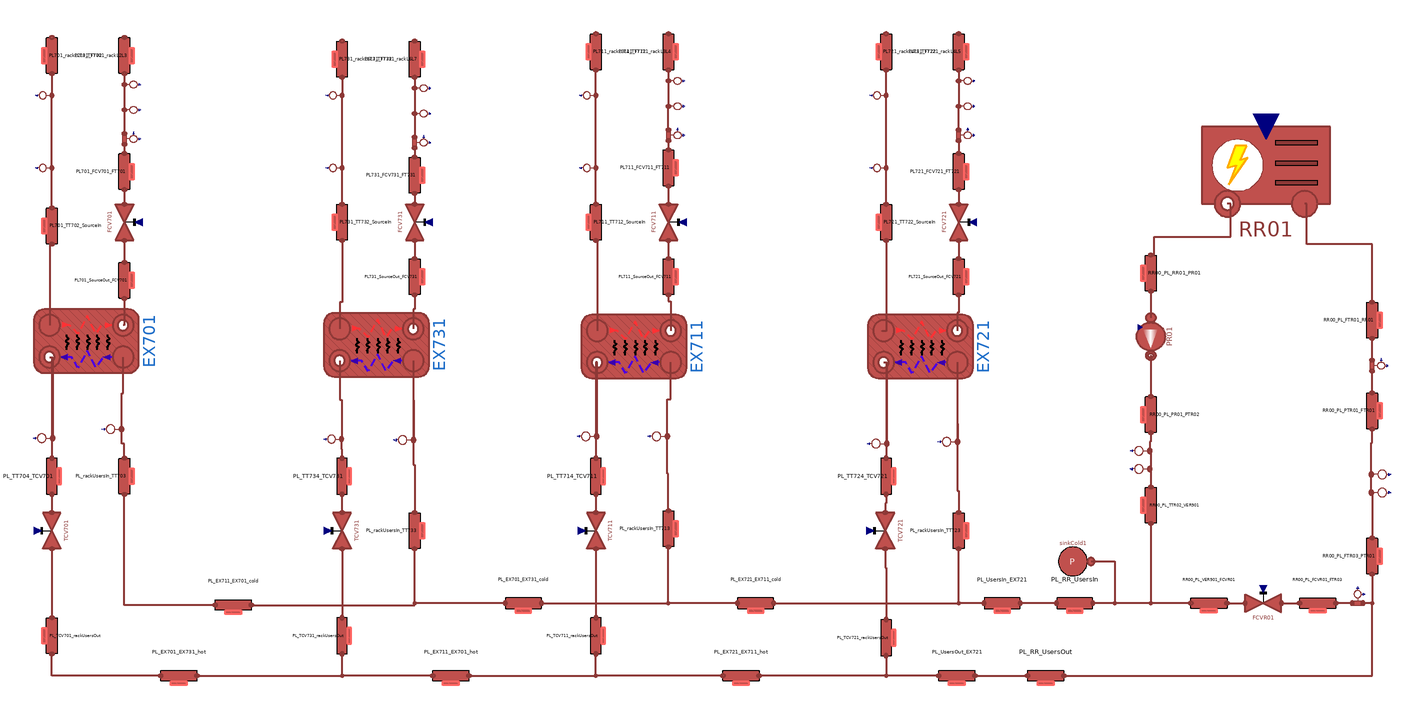

Above is the diagram view of the following Modelica model: its components placed by their Placement annotations and its connect equations drawn as lines.

partial model LoadPlantBase
  Components.Valves.FlowCoefficientValve
    FCV701(
    Kv=Valve.FCV701.Kv,
    dp_nom(displayUnit="Pa") = Valve.FCV701.dp_nom,
    Tin_start(displayUnit="K") = EX701_Tout_hot,
    pin_start=EX701_pout_hot,
    q_m3h_start=EX701_q_m3h_cold)
           annotation (Placement(transformation(
        extent={{10,-10},{-10,10}},
        rotation=-90,
        origin={138,-150})));
  Components.Pipes.BrazedPlateHeatExchanger
    EX701(
    hctype_hot=hctype,
    Di_cold=BPHE.E701.Di_cold,
    Di_hot=BPHE.E701.Di_hot,
    L_cold=BPHE.E701.L_cold,
    L_hot=BPHE.E701.L_hot,
    hctype_cold=hctype,
    MWall=BPHE.E701.MWall,
    Stot_cold=BPHE.E701.Stot_cold,
    Stot_hot=BPHE.E701.Stot_hot,
    Tin_start_cold=EX701_Tin_cold,
    Tin_start_hot=EX701_Tin_hot,
    Tout_start_cold=EX701_Tout_cold,
    Tout_start_hot=EX701_Tout_hot,
    cpm_cold=BPHE.E701.cpm_cold,
    cpm_hot=BPHE.E701.cpm_hot,
    t_cold=BPHE.E701.t_cold,
    t_hot=BPHE.E701.t_hot,
    gamma_nom_cold=BPHE.E701.gamma_nom_cold,
    gamma_nom_hot=BPHE.E701.gamma_nom_hot,
    h_cold=BPHE.E701.h_cold,
    h_hot=BPHE.E701.h_hot,
    hin_start_cold=BPHE.E701.hin_start_cold,
    hin_start_hot=BPHE.E701.hin_start_hot,
    k_cold=BPHE.E701.k_cold,
    k_hot=BPHE.E701.k_hot,
    kc_cold=1,
    kc_hot=1,
    lambdam_cold=BPHE.E701.lambdam_cold,
    lambdam_hot=BPHE.E701.lambdam_hot,
    m_flow_start_cold=BPHE.E701.m_flow_start_cold,
    m_flow_start_hot=BPHE.E701.m_flow_start_hot,
    n=5,
    nPipes_cold=BPHE.E701.nPipes_cold,
    nPipes_hot=BPHE.E701.nPipes_hot,
    nPlates=BPHE.E701.nPlates,
    pin_start_cold=BPHE.E701.pin_start_cold,
    pin_start_hot=BPHE.E701.pin_start_hot,
    pout_start_cold=BPHE.E701.pout_start_cold,
    pout_start_hot=BPHE.E701.pout_start_hot,
    rho_nom_cold=(BPHE.E701.rhoin_nom_cold + BPHE.E701.rhoout_nom_cold)/2,
    rho_nom_hot=(BPHE.E701.rhoin_nom_hot + BPHE.E701.rhoout_nom_hot)/2,
    rhom_cold(displayUnit="kg/m3") = BPHE.E701.rhom_cold,
    rhom_hot(displayUnit="g/cm3") = BPHE.E701.rhom_hot,
    thermalInertia=false,
    u_nom_cold=BPHE.E701.u_nom_cold,
    u_nom_hot=BPHE.E701.u_nom_hot)                                                                                                                                                                                                         annotation (Placement(transformation(
        extent={{17.5,29},{-17.5,-29}},
        rotation=-90,
        origin={117,-215.5})));
  Components.Pipes.RoundPipe1DFV                                          PL701_FCV701_FT701(
    L=L_FCV701_FT701,
    h=h_FCV701_FT701,
    t=t_S700,
    pin_start=FCV701_pout,
    Tin_start=EX701_Tout_hot,
    Tout_start=EX701_Tout_hot,
    Di=Di_S700,
    q_m3h_start=EX701_q_m3h_hot,
    n=n,
    hctype=hctype)
                 annotation (Placement(transformation(
        extent={{-10,10},{10,-10}},
        rotation=90,
        origin={138,-122})));
  Components.Pipes.RoundPipe1DFV                                          PL701_SourceOut_FCV701(
    L=L_HX701_SourceOut_FCV701,
    h=h_HX701_SourceOut_FCV701,
    t=t_S700,
    pin_start=EX701_pout_hot,
    Tin_start=EX701_Tout_hot,
    Tout_start=EX701_Tout_hot,
    Di=Di_S700,
    q_m3h_start=EX701_q_m3h_hot,
    n=n,
    hctype=hctype)
                 annotation (Placement(transformation(
        extent={{-10,10},{10,-10}},
        rotation=90,
        origin={138,-182})));
  Sensors.IdealMassFlowSensor                                          FT701(T_start=
        EX701_Tout_hot, p_start=FCV701_pout)
    "Flow sensor at the outlet outlet of EX701 - hot side"   annotation (
      Placement(transformation(
        extent={{-5,5},{5,-5}},
        rotation=90,
        origin={140,-104})));
  Sensors.IdealAbsoluteTemperatureSensor
    TT701(T_start=EX701_Tout_hot, p_start=FCV701_pout)
    "Temperature sensor at the outlet of EX701 - hot side" annotation (
      Placement(transformation(
        extent={{-5,5},{5,-5}},
        rotation=90,
        origin={140,-88})));
  Sensors.IdealAbsolutePressureSensor
    PT701 "Pressure sensor at the outlet of EX701 - hot side" annotation (
      Placement(transformation(
        extent={{-5,5},{5,-5}},
        rotation=90,
        origin={140,-74})));
  Components.Pipes.RoundPipe1DFV                                          PL701_FT701_rackL2L3(
    L=L_FT701_rackL2L3,
    h=h_FT701_rackL2L3,
    t=t_S700,
    pin_start=FCV701_pout,
    Tin_start=EX701_Tout_hot,
    Tout_start=EX701_Tout_hot,
    Di=Di_S700,
    q_m3h_start=EX701_q_m3h_hot,
    n=n,
    hctype=hctype)
         annotation (Placement(transformation(
        extent={{-10,10},{10,-10}},
        rotation=90,
        origin={138,-58})));
  Components.Pipes.RoundPipe1DFV                                          PL701_TT702_SourceIn(
    L=L_HX701_TT702_SourceIn,
    h=h_HX701_TT702_SourceIn,
    t=t_S700,
    pin_start=EX701_pin_hot,
    Tin_start=EX701_Tin_hot,
    Tout_start=EX701_Tin_hot,
    Di=Di_S700,
    q_m3h_start=EX701_q_m3h_hot,
    n=n,
    hctype=hctype)
                 annotation (Placement(transformation(
        extent={{-10,10},{10,-10}},
        rotation=-90,
        origin={98,-152})));
  Sensors.IdealAbsoluteTemperatureSensor
    TT702(T_start=EX701_Tin_hot, p_start=EX701_pin_hot)
    "Temperature sensor at the inlet of EX701 - hot side" annotation (Placement(
        transformation(
        extent={{-5,-5},{5,5}},
        rotation=90,
        origin={96,-120})));
  Sensors.IdealAbsolutePressureSensor                                          PT702
    "Pressure sensor at the inlet of EX701 - hot side" annotation (Placement(
        transformation(
        extent={{-5,-5},{5,5}},
        rotation=90,
        origin={96,-80})));
  Components.Pipes.RoundPipe1DFV                                          PL701_rackL2L3_TT702(
    L=L_rackL2L3_TT702,
    h=h_rackL2L3_TT702,
    t=t_S700,
    pin_start=EX701_pin_hot,
    Tin_start=EX701_Tin_hot,
    Tout_start=EX701_Tin_hot,
    Di=Di_S700,
    q_m3h_start=EX701_q_m3h_hot,
    n=n,
    hctype=hctype)
                annotation (Placement(transformation(
        extent={{-10,10},{10,-10}},
        rotation=-90,
        origin={98,-58})));
  Components.Pipes.BrazedPlateHeatExchanger
    EX711(
    hctype_hot=hctype,
    Di_cold=BPHE.E701.Di_cold,
    Di_hot=BPHE.E701.Di_hot,
    L_cold=BPHE.E701.L_cold,
    L_hot=BPHE.E701.L_hot,
    hctype_cold=hctype,
    MWall=BPHE.E701.MWall,
    Stot_cold=BPHE.E701.Stot_cold,
    Stot_hot=BPHE.E701.Stot_hot,
    Tin_start_cold=BPHE.E701.Tin_start_cold,
    Tin_start_hot=BPHE.E701.Tin_start_hot,
    Tout_start_cold=BPHE.E701.Tout_start_cold,
    Tout_start_hot=BPHE.E701.Tout_start_hot,
    cpm_cold=BPHE.E701.cpm_cold,
    cpm_hot=BPHE.E701.cpm_hot,
    t_cold=BPHE.E701.t_cold,
    t_hot=BPHE.E701.t_hot,
    gamma_nom_cold=BPHE.E701.gamma_nom_cold,
    gamma_nom_hot=BPHE.E701.gamma_nom_hot,
    h_cold=BPHE.E701.h_cold,
    h_hot=BPHE.E701.h_hot,
    hin_start_cold=BPHE.E701.hin_start_cold,
    hin_start_hot=BPHE.E701.hin_start_hot,
    k_cold=BPHE.E701.k_cold,
    k_hot=BPHE.E701.k_hot,
    kc_cold=1,
    kc_hot=1,
    lambdam_cold=BPHE.E701.lambdam_cold,
    lambdam_hot=BPHE.E701.lambdam_hot,
    m_flow_start_cold=BPHE.E701.m_flow_start_cold,
    m_flow_start_hot=BPHE.E701.m_flow_start_hot,
    n=5,
    nPipes_cold=BPHE.E701.nPipes_cold,
    nPipes_hot=BPHE.E701.nPipes_hot,
    nPlates=BPHE.E701.nPlates,
    pin_start_cold=BPHE.E701.pin_start_cold,
    pin_start_hot=BPHE.E701.pin_start_hot,
    pout_start_cold=BPHE.E701.pout_start_cold,
    pout_start_hot=BPHE.E701.pout_start_hot,
    rho_nom_cold=(BPHE.E701.rhoin_nom_cold + BPHE.E701.rhoout_nom_cold)/2,
    rho_nom_hot=(BPHE.E701.rhoin_nom_hot + BPHE.E701.rhoout_nom_hot)/2,
    rhom_cold(displayUnit="kg/m3") = BPHE.E701.rhom_cold,
    rhom_hot(displayUnit="g/cm3") = BPHE.E701.rhom_hot,
    thermalInertia=false,
    u_nom_cold=BPHE.E701.u_nom_cold,
    u_nom_hot=BPHE.E701.u_nom_hot)                                                                                                                                                                                                         annotation (Placement(transformation(
        extent={{17.5,29},{-17.5,-29}},
        rotation=-90,
        origin={419,-218.5})));
  Components.Valves.FlowCoefficientValve
    FCV711(
    Kv=Valve.FCV711.Kv,
    dp_nom(displayUnit="Pa") = Valve.FCV711.dp_nom,
    Tin_start(displayUnit="K") = EX711_Tout_hot,
    pin_start=EX711_pout_hot,
    q_m3h_start=EX711_q_m3h_hot)
           annotation (Placement(transformation(
        extent={{10,-10},{-10,10}},
        rotation=-90,
        origin={438,-150})));
  Components.Pipes.RoundPipe1DFV                                          PL711_FCV711_FT711(
    L=L_FCV711_FT711,
    h=h_FCV711_FT711,
    t=t_S700,
    pin_start=FCV711_pout,
    Tin_start=EX711_Tout_hot,
    Tout_start=EX711_Tout_hot,
    Di=Di_S700,
    q_m3h_start=EX711_q_m3h_hot,
    n=n,
    hctype=hctype)
                  annotation (Placement(transformation(
        extent={{-10,10},{10,-10}},
        rotation=90,
        origin={438,-120})));
  Components.Pipes.RoundPipe1DFV                                          PL711_SourceOut_FCV711(
    L=L_HX711_SourceOut_FCV711,
    h=h_HX711_SourceOut_FCV711,
    t=t_S700,
    pin_start=EX711_pout_hot,
    Tin_start=EX711_Tout_hot,
    Tout_start=EX711_Tout_hot,
    Di=Di_S700,
    q_m3h_start=EX711_q_m3h_hot,
    n=n,
    hctype=hctype)
                 annotation (Placement(transformation(
        extent={{-10,10},{10,-10}},
        rotation=90,
        origin={438,-180})));
  Sensors.IdealMassFlowSensor                                          FT711(T_start=
        EX711_Tout_hot, p_start=FCV711_pout)
    "Flow sensor at the outlet outlet of EX711 - hot side"   annotation (
      Placement(transformation(
        extent={{-5,5},{5,-5}},
        rotation=90,
        origin={440,-102})));
  Sensors.IdealAbsoluteTemperatureSensor
    TT711(T_start=EX711_Tout_hot, p_start=FCV711_pout)
    "Temperature sensor at the outlet of EX711 - hot side" annotation (
      Placement(transformation(
        extent={{-5,5},{5,-5}},
        rotation=90,
        origin={440,-86})));
  Sensors.IdealAbsolutePressureSensor
    PT711 "Pressure sensor at the outlet of EX711 - hot side" annotation (
      Placement(transformation(
        extent={{-5,5},{5,-5}},
        rotation=90,
        origin={440,-72})));
  Components.Pipes.RoundPipe1DFV                                          PL711_FT711_rackL3L4(
    L=L_FT711_rackL3L4,
    h=h_FT711_rackL3L4,
    t=t_S700,
    pin_start=FCV711_pout,
    Tin_start=EX711_Tout_hot,
    Tout_start=EX711_Tout_hot,
    Di=Di_S700,
    q_m3h_start=EX711_q_m3h_hot,
    n=n,
    hctype=hctype)
         annotation (Placement(transformation(
        extent={{-10,10},{10,-10}},
        rotation=90,
        origin={438,-56})));
  Components.Pipes.RoundPipe1DFV                                          PL711_TT712_SourceIn(
    L=L_HX711_TT712_SourceIn,
    h=h_HX711_TT712_SourceIn,
    t=t_S700,
    pin_start=EX711_pin_hot,
    Tin_start=EX711_Tin_hot,
    Tout_start=EX711_Tin_hot,
    Di=Di_S700,
    q_m3h_start=EX711_q_m3h_hot,
    n=n,
    hctype=hctype)
                 annotation (Placement(transformation(
        extent={{-10,10},{10,-10}},
        rotation=-90,
        origin={398,-150})));
  Sensors.IdealAbsoluteTemperatureSensor
    TT712(T_start=EX711_Tin_hot, p_start=EX711_pin_hot)
    "Temperature sensor at the inlet of EX711 - hot side" annotation (Placement(
        transformation(
        extent={{-5,-5},{5,5}},
        rotation=90,
        origin={396,-120})));
  Sensors.IdealAbsolutePressureSensor                                          PT712
    "Pressure sensor at the inlet of EX711 - hot side" annotation (Placement(
        transformation(
        extent={{-5,-5},{5,5}},
        rotation=90,
        origin={396,-80})));
  Components.Pipes.RoundPipe1DFV                                          PL711_rackL3L4_TT712(
    L=L_rackL3L4_TT712,
    h=h_rackL3L4_TT712,
    t=t_S700,
    pin_start=EX711_pin_hot,
    Tin_start=EX711_Tin_hot,
    Tout_start=EX711_Tin_hot,
    Di=Di_S700,
    q_m3h_start=EX711_q_m3h_hot,
    n=n,
    hctype=hctype)
         annotation (Placement(transformation(
        extent={{-10,10},{10,-10}},
        rotation=-90,
        origin={398,-56})));
  Components.Pipes.BrazedPlateHeatExchanger
    EX721(
    hctype_hot=hctype,
    Di_cold=BPHE.E701.Di_cold,
    Di_hot=BPHE.E701.Di_hot,
    L_cold=BPHE.E701.L_cold,
    L_hot=BPHE.E701.L_hot,
    hctype_cold=hctype,
    MWall=BPHE.E701.MWall,
    Stot_cold=BPHE.E701.Stot_cold,
    Stot_hot=BPHE.E701.Stot_hot,
    Tin_start_cold=BPHE.E701.Tin_start_cold,
    Tin_start_hot=BPHE.E701.Tin_start_hot,
    Tout_start_cold=BPHE.E701.Tout_start_cold,
    Tout_start_hot=BPHE.E701.Tout_start_hot,
    cpm_cold=BPHE.E701.cpm_cold,
    cpm_hot=BPHE.E701.cpm_hot,
    t_cold=BPHE.E701.t_cold,
    t_hot=BPHE.E701.t_hot,
    gamma_nom_cold=BPHE.E701.gamma_nom_cold,
    gamma_nom_hot=BPHE.E701.gamma_nom_hot,
    h_cold=BPHE.E701.h_cold,
    h_hot=BPHE.E701.h_hot,
    hin_start_cold=BPHE.E701.hin_start_cold,
    hin_start_hot=BPHE.E701.hin_start_hot,
    k_cold=BPHE.E701.k_cold,
    k_hot=BPHE.E701.k_hot,
    kc_cold=1,
    kc_hot=1,
    lambdam_cold=BPHE.E701.lambdam_cold,
    lambdam_hot=BPHE.E701.lambdam_hot,
    m_flow_start_cold=BPHE.E701.m_flow_start_cold,
    m_flow_start_hot=BPHE.E701.m_flow_start_hot,
    n=5,
    nPipes_cold=BPHE.E701.nPipes_cold,
    nPipes_hot=BPHE.E701.nPipes_hot,
    nPlates=BPHE.E701.nPlates,
    pin_start_cold=BPHE.E701.pin_start_cold,
    pin_start_hot=BPHE.E701.pin_start_hot,
    pout_start_cold=BPHE.E701.pout_start_cold,
    pout_start_hot=BPHE.E701.pout_start_hot,
    rho_nom_cold=(BPHE.E701.rhoin_nom_cold + BPHE.E701.rhoout_nom_cold)/2,
    rho_nom_hot=(BPHE.E701.rhoin_nom_hot + BPHE.E701.rhoout_nom_hot)/2,
    rhom_cold(displayUnit="kg/m3") = BPHE.E701.rhom_cold,
    rhom_hot(displayUnit="g/cm3") = BPHE.E701.rhom_hot,
    thermalInertia=false,
    u_nom_cold=BPHE.E701.u_nom_cold,
    u_nom_hot=BPHE.E701.u_nom_hot)                                                                                                                                                                                                         annotation (Placement(transformation(
        extent={{17.5,29},{-17.5,-29}},
        rotation=-90,
        origin={577,-218.5})));
  Components.Valves.FlowCoefficientValve
    FCV721(
    Kv=Valve.FCV721.Kv,
    dp_nom(displayUnit="Pa") = Valve.FCV721.dp_nom,
    Tin_start(displayUnit="K") = EX721_Tout_hot,
    pin_start=EX721_pout_hot,
    q_m3h_start=EX721_q_m3h_cold)
           annotation (Placement(transformation(
        extent={{10,-10},{-10,10}},
        rotation=-90,
        origin={598,-150})));
  Components.Pipes.RoundPipe1DFV                                          PL721_FCV721_FT721(
    L=L_FCV721_FT721,
    h=h_FCV721_FT721,
    t=t_S700,
    pin_start=FCV721_pout,
    Tin_start=EX721_Tout_hot,
    Tout_start=EX721_Tout_hot,
    Di=Di_S700,
    q_m3h_start=EX721_q_m3h_hot,
    n=n,
    hctype=hctype)
                  annotation (Placement(transformation(
        extent={{-10,10},{10,-10}},
        rotation=90,
        origin={598,-122})));
  Components.Pipes.RoundPipe1DFV                                          PL721_SourceOut_FCV721(
    L=L_HX721_SourceOut_FCV721,
    h=h_HX721_SourceOut_FCV721,
    t=t_S700,
    pin_start=EX721_pout_hot,
    Tin_start=EX721_Tout_hot,
    Tout_start=EX721_Tout_hot,
    Di=Di_S700,
    q_m3h_start=EX721_q_m3h_hot,
    n=n,
    hctype=hctype)
                 annotation (Placement(transformation(
        extent={{-10,10},{10,-10}},
        rotation=90,
        origin={598,-180})));
  Sensors.IdealMassFlowSensor                                          FT721(T_start=
        EX721_Tout_hot, p_start=FCV721_pout)
    "Flow sensor at the outlet outlet of EX721 - hot side"   annotation (
      Placement(transformation(
        extent={{-5,5},{5,-5}},
        rotation=90,
        origin={600,-102})));
  Sensors.IdealAbsoluteTemperatureSensor
    TT721(T_start=EX721_Tout_hot, p_start=FCV721_pout)
    "Temperature sensor at the outlet of EX721 - hot side" annotation (
      Placement(transformation(
        extent={{-5,5},{5,-5}},
        rotation=90,
        origin={600,-86})));
  Sensors.IdealAbsolutePressureSensor
    PT721 "Pressure sensor at the outlet of EX721 - hot side" annotation (
      Placement(transformation(
        extent={{-5,5},{5,-5}},
        rotation=90,
        origin={600,-72})));
  Components.Pipes.RoundPipe1DFV                                          PL721_FT721_rackL4L5(
    L=L_FT721_rackL4L5,
    h=h_FT721_rackL4L5,
    t=t_S700,
    pin_start=FCV721_pout,
    Tin_start=EX721_Tout_hot,
    Tout_start=EX721_Tout_hot,
    Di=Di_S700,
    q_m3h_start=EX721_q_m3h_hot,
    n=n,
    hctype=hctype)
         annotation (Placement(transformation(
        extent={{-10,10},{10,-10}},
        rotation=90,
        origin={598,-56})));
  Components.Pipes.RoundPipe1DFV                                          PL721_TT722_SourceIn(
    L=L_HX721_TT722_SourceIn,
    h=h_HX721_TT722_SourceIn,
    t=t_S700,
    pin_start=EX721_pin_hot,
    Tin_start=EX721_Tin_hot,
    Tout_start=EX721_Tin_hot,
    Di=Di_S700,
    q_m3h_start=EX721_q_m3h_hot,
    n=n,
    hctype=hctype)
                 annotation (Placement(transformation(
        extent={{-10,10},{10,-10}},
        rotation=-90,
        origin={558,-150})));
  Sensors.IdealAbsoluteTemperatureSensor
    TT722(T_start=EX721_Tin_hot, p_start=EX721_pin_hot)
    "Temperature sensor at the inlet of EX721 - hot side" annotation (Placement(
        transformation(
        extent={{-5,-5},{5,5}},
        rotation=90,
        origin={556,-120})));
  Sensors.IdealAbsolutePressureSensor                                          PT722
    "Pressure sensor at the inlet of EX721 - hot side" annotation (Placement(
        transformation(
        extent={{-5,-5},{5,5}},
        rotation=90,
        origin={556,-80})));
  Components.Pipes.RoundPipe1DFV                                          PL721_rackL4L5_TT722(
    L=L_rackL4L5_TT722,
    h=h_rackL4L5_TT722,
    t=t_S700,
    pin_start=EX721_pin_hot,
    Tin_start=EX721_Tin_hot,
    Tout_start=EX721_Tin_hot,
    Di=Di_S700,
    q_m3h_start=EX721_q_m3h_hot,
    n=n,
    hctype=hctype)
         annotation (Placement(transformation(
        extent={{-10,10},{10,-10}},
        rotation=-90,
        origin={558,-56})));
  Components.Pipes.BrazedPlateHeatExchanger
    EX731(
    hctype_hot=hctype,
    Di_cold=BPHE.E701.Di_cold,
    Di_hot=BPHE.E701.Di_hot,
    L_cold=BPHE.E701.L_cold,
    L_hot=BPHE.E701.L_hot,
    hctype_cold=hctype,
    MWall=BPHE.E701.MWall,
    Stot_cold=BPHE.E701.Stot_cold,
    Stot_hot=BPHE.E701.Stot_hot,
    Tin_start_cold=BPHE.E701.Tin_start_cold,
    Tin_start_hot=BPHE.E701.Tin_start_hot,
    Tout_start_cold=BPHE.E701.Tout_start_cold,
    Tout_start_hot=BPHE.E701.Tout_start_hot,
    cpm_cold=BPHE.E701.cpm_cold,
    cpm_hot=BPHE.E701.cpm_hot,
    t_cold=BPHE.E701.t_cold,
    t_hot=BPHE.E701.t_hot,
    gamma_nom_cold=BPHE.E701.gamma_nom_cold,
    gamma_nom_hot=BPHE.E701.gamma_nom_hot,
    h_cold=BPHE.E701.h_cold,
    h_hot=BPHE.E701.h_hot,
    hin_start_cold=BPHE.E701.hin_start_cold,
    hin_start_hot=BPHE.E701.hin_start_hot,
    k_cold=BPHE.E701.k_cold,
    k_hot=BPHE.E701.k_hot,
    kc_cold=1,
    kc_hot=1,
    lambdam_cold=BPHE.E701.lambdam_cold,
    lambdam_hot=BPHE.E701.lambdam_hot,
    m_flow_start_cold=BPHE.E701.m_flow_start_cold,
    m_flow_start_hot=BPHE.E701.m_flow_start_hot,
    n=5,
    nPipes_cold=BPHE.E701.nPipes_cold,
    nPipes_hot=BPHE.E701.nPipes_hot,
    nPlates=BPHE.E701.nPlates,
    pin_start_cold=BPHE.E701.pin_start_cold,
    pin_start_hot=BPHE.E701.pin_start_hot,
    pout_start_cold=BPHE.E701.pout_start_cold,
    pout_start_hot=BPHE.E701.pout_start_hot,
    rho_nom_cold=(BPHE.E701.rhoin_nom_cold + BPHE.E701.rhoout_nom_cold)/2,
    rho_nom_hot=(BPHE.E701.rhoin_nom_hot + BPHE.E701.rhoout_nom_hot)/2,
    rhom_cold(displayUnit="kg/m3") = BPHE.E701.rhom_cold,
    rhom_hot(displayUnit="g/cm3") = BPHE.E701.rhom_hot,
    thermalInertia=false,
    u_nom_cold=BPHE.E701.u_nom_cold,
    u_nom_hot=BPHE.E701.u_nom_hot)                                                                                                                                                                                                         annotation (Placement(transformation(
        extent={{17.5,29},{-17.5,-29}},
        rotation=-90,
        origin={277,-217.5})));
  Components.Valves.FlowCoefficientValve
    FCV731(
    Kv=Valve.FCV731.Kv,
    dp_nom(displayUnit="Pa") = Valve.FCV731.dp_nom,
    Tin_start(displayUnit="K") = EX731_Tout_hot,
    pin_start=EX731_pout_hot,
    q_m3h_start=EX731_q_m3h_cold)
           annotation (Placement(transformation(
        extent={{10,-10},{-10,10}},
        rotation=-90,
        origin={298,-150})));
  Components.Pipes.RoundPipe1DFV                                          PL731_FCV731_FT731(
    L=L_FCV731_FT731,
    h=h_FCV731_FT731,
    t=t_S700,
    pin_start=FCV731_pout,
    Tin_start=EX731_Tout_hot,
    Tout_start=EX731_Tout_hot,
    Di=Di_S700,
    q_m3h_start=EX731_q_m3h_hot,
    n=n,
    hctype=hctype)
                  annotation (Placement(transformation(
        extent={{-10,10},{10,-10}},
        rotation=90,
        origin={298,-124})));
  Components.Pipes.RoundPipe1DFV                                          PL731_SourceOut_FCV731(
    L=L_HX731_SourceOut_FCV731,
    h=h_HX731_SourceOut_FCV731,
    t=t_S700,
    pin_start=EX731_pout_hot,
    Tin_start=EX731_Tout_hot,
    Tout_start=EX731_Tout_hot,
    Di=Di_S700,
    q_m3h_start=EX731_q_m3h_hot,
    n=n,
    hctype=hctype)
                 annotation (Placement(transformation(
        extent={{-10,10},{10,-10}},
        rotation=90,
        origin={298,-180})));
  Sensors.IdealMassFlowSensor                                          FT731(T_start=
        EX731_Tout_hot, p_start=FCV731_pout)
    "Flow sensor at the outlet outlet of EX731 - hot side"   annotation (
      Placement(transformation(
        extent={{-5,5},{5,-5}},
        rotation=90,
        origin={300,-106})));
  Sensors.IdealAbsoluteTemperatureSensor
    TT731(T_start=EX731_Tout_hot, p_start=FCV731_pout)
    "Temperature sensor at the outlet of EX731 - hot side" annotation (
      Placement(transformation(
        extent={{-5,5},{5,-5}},
        rotation=90,
        origin={300,-90})));
  Sensors.IdealAbsolutePressureSensor
    PT731 "Pressure sensor at the outlet of EX731 - hot side" annotation (
      Placement(transformation(
        extent={{-5,5},{5,-5}},
        rotation=90,
        origin={300,-76})));
  Components.Pipes.RoundPipe1DFV                                          PL731_FT731_rackL6L7(
    L=L_FT731_rackL6L7,
    h=h_FT731_rackL6L7,
    t=t_S700,
    pin_start=FCV731_pout,
    Tin_start=EX731_Tout_hot,
    Tout_start=EX731_Tout_hot,
    Di=Di_S700,
    q_m3h_start=EX731_q_m3h_hot,
    n=n,
    hctype=hctype)
         annotation (Placement(transformation(
        extent={{-10,10},{10,-10}},
        rotation=90,
        origin={298,-60})));
  Components.Pipes.RoundPipe1DFV                                          PL731_TT732_SourceIn(
    L=L_HX731_TT732_SourceIn,
    h=h_HX731_TT732_SourceIn,
    t=t_S700,
    pin_start=EX731_pin_hot,
    Tin_start=EX731_Tin_hot,
    Tout_start=EX731_Tin_hot,
    Di=Di_S700,
    q_m3h_start=EX731_q_m3h_hot,
    n=n,
    hctype=hctype)
                 annotation (Placement(transformation(
        extent={{-10,10},{10,-10}},
        rotation=-90,
        origin={258,-150})));
  Sensors.IdealAbsoluteTemperatureSensor
    TT732(T_start=EX731_Tin_hot, p_start=EX731_pin_hot)
    "Temperature sensor at the inlet of EX731 - hot side" annotation (Placement(
        transformation(
        extent={{-5,-5},{5,5}},
        rotation=90,
        origin={256,-120})));
  Sensors.IdealAbsolutePressureSensor                                          PT732
    "Pressure sensor at the inlet of EX731 - hot side" annotation (Placement(
        transformation(
        extent={{-5,-5},{5,5}},
        rotation=90,
        origin={256,-80})));
  Components.Pipes.RoundPipe1DFV                                          PL731_rackL6L7_TT732(
    L=L_rackL6L7_TT732,
    h=h_rackL6L7_TT732,
    t=t_S700,
    pin_start=EX731_pin_hot,
    Tin_start=EX731_Tin_hot,
    Tout_start=EX731_Tin_hot,
    Di=Di_S700,
    q_m3h_start=EX731_q_m3h_hot,
    n=n,
    hctype=hctype)
         annotation (Placement(transformation(
        extent={{-10,10},{10,-10}},
        rotation=-90,
        origin={258,-60})));
  Components.Valves.FlowCoefficientValve
    TCV731(
    Kv=Valve.TCV731.Kv,
    dp_nom=Valve.TCV731.dp_nom,
    rho_nom=Valve.TCV731.rho_nom,
    q_m3h_nom=Valve.TCV731.q_nom_m3h,
    Tin_start=Valve.TCV731.Tin_start,
    pin_start=Valve.TCV731.pin_start,
    q_m3h_start=q_Users)                annotation (Placement(transformation(
        extent={{-10,10},{10,-10}},
        rotation=-90,
        origin={258,-320})));
  Sensors.IdealAbsoluteTemperatureSensor
    TT734(T_start=Tin_start_Cool, p_start=pout_start_Users)
    "Temperature sensor at the outlet of EX731 - cold side" annotation (
      Placement(transformation(
        extent={{-5.5,-5.5},{5.5,5.5}},
        rotation=90,
        origin={255.5,-269.5})));
  Components.Pipes.RoundPipe1DFV                                          PL_TT734_TCV731(
    L=L_TT734_TCV731,
    h=h_TT734_TCV731,
    t=t_Users,
    pin_start=pin_start_Users,
    Tin_start=Tin_start_Cool,
    Tout_start=Tin_start_Cool,
    Di=Di_Users,
    q_m3h_start=q_Users,
    hctype=hctype,
    n=n) annotation (Placement(transformation(
        extent={{-10,-10},{10,10}},
        rotation=-90,
        origin={258,-290})));
  Components.Pipes.RoundPipe1DFV                                          PL_rackUsersIn_TT703(
    L=L_rUsersIn_TT703,
    h=h_rUsersIn_TT703,
    t=t_Users,
    pin_start=pin_start_Users,
    Tin_start=Tout_start_Cool,
    Tout_start=Tout_start_Cool,
    Di=Di_Users,
    q_m3h_start=q_Users,
    hctype=hctype,
    n=n) annotation (Placement(transformation(
        extent={{10,-10},{-10,10}},
        rotation=-90,
        origin={138,-290})));
  Components.Pipes.RoundPipe1DFV                                          PL_rackUsersIn_TT723(
    L=L_rUsersIn_TT723,
    h=h_rUsersIn_TT723,
    t=t_Users,
    pin_start=pin_start_Users,
    Tin_start=Tout_start_Cool,
    Tout_start=Tout_start_Cool,
    Di=Di_Users,
    q_m3h_start=q_Users,
    hctype=hctype,
    n=n) annotation (Placement(transformation(
        extent={{10,-10},{-10,10}},
        rotation=-90,
        origin={598,-320})));
  Components.Valves.FlowCoefficientValve
    TCV721(
    Kv=Valve.TCV721.Kv,
    dp_nom=Valve.TCV721.dp_nom,
    rho_nom=Valve.TCV721.rho_nom,
    q_m3h_nom=Valve.TCV721.q_nom_m3h,
    Tin_start=Valve.TCV721.Tin_start,
    pin_start=Valve.TCV721.pin_start,
    q_m3h_start=q_Users)                annotation (Placement(transformation(
        extent={{-10,10.5},{10,-10.5}},
        rotation=-90,
        origin={557.5,-320})));
  Sensors.IdealAbsoluteTemperatureSensor
    TT723(T_start=Tout_start_Cool, p_start=pin_start_Users)
    "Temperature sensor at the inlet of EX721 - cold side" annotation (
      Placement(transformation(
        extent={{-6,-6},{6,6}},
        rotation=90,
        origin={595,-271})));
  Sensors.IdealAbsoluteTemperatureSensor
    TT724(T_start=Tin_start_Cool, p_start=pout_start_Users)
    "Temperature sensor at the outlet of EX721 - cold side" annotation (
      Placement(transformation(
        extent={{-6,-6},{6,6}},
        rotation=90,
        origin={556,-272})));
  Components.Pipes.RoundPipe1DFV                                          PL_TT724_TCV721(
    L=L_TT724_TCV721,
    h=h_TT724_TCV721,
    t=t_Users,
    pin_start=pin_start_Users,
    Tin_start=Tin_start_Cool,
    Tout_start=Tin_start_Cool,
    Di=Di_Users,
    q_m3h_start=q_Users,
    hctype=hctype,
    n=n) annotation (Placement(transformation(
        extent={{-10,-10},{10,10}},
        rotation=-90,
        origin={558,-290})));
  Components.Pipes.RoundPipe1DFV                                          PL_rackUsersIn_TT713(
    L=L_rUsersIn_TT713,
    h=h_rUsersIn_TT713,
    t=t_Users,
    pin_start=pin_start_Users,
    pout_start=pin_start_Users - 0.1e5,
    Tin_start=Tout_start_Cool,
    Tout_start=Tout_start_Cool,
    Di=Di_Users,
    hctype=hctype,
    n=n) annotation (Placement(transformation(
        extent={{10,-10},{-10,10}},
        rotation=-90,
        origin={438,-319})));
  Components.Valves.FlowCoefficientValve
    TCV711(
    Kv=Valve.TCV711.Kv,
    dp_nom=Valve.TCV711.dp_nom,
    rho_nom=Valve.TCV711.rho_nom,
    q_m3h_nom=Valve.TCV711.q_nom_m3h,
    Tin_start=Valve.TCV711.Tin_start,
    pin_start=Valve.TCV711.pin_start,
    q_m3h_start=q_Users)                annotation (Placement(transformation(
        extent={{-10,10},{10,-10}},
        rotation=-90,
        origin={398,-320})));
  Sensors.IdealAbsoluteTemperatureSensor
    TT713(T_start=Tout_start_Cool, p_start=pin_start_Users)
    "Temperature sensor at the inlet of EX711 - cold side" annotation (
      Placement(transformation(
        extent={{-6,-6},{6,6}},
        rotation=90,
        origin={435,-268})));
  Sensors.IdealAbsoluteTemperatureSensor
    TT714(T_start=Tin_start_Cool, p_start=pout_start_Users)
    "Temperature sensor at the outlet of EX711 - cold side" annotation (
      Placement(transformation(
        extent={{-6,-6},{6,6}},
        rotation=90,
        origin={396,-268})));
  Components.Pipes.RoundPipe1DFV                                          PL_TT714_TCV711(
    L=L_TT714_TCV711,
    h=h_TT714_TCV711,
    t=t_Users,
    pin_start=pin_start_Users,
    Tin_start=Tin_start_Cool,
    Tout_start=Tin_start_Cool,
    Di=Di_Users,
    q_m3h_start=q_Users,
    hctype=hctype,
    n=n) annotation (Placement(transformation(
        extent={{-10,-10},{10,10}},
        rotation=-90,
        origin={398,-290})));
  Components.Valves.FlowCoefficientValve
    TCV701(
    Kv=Valve.TCV701.Kv,
    dp_nom=Valve.TCV701.dp_nom,
    rho_nom=Valve.TCV701.rho_nom,
    q_m3h_nom=Valve.TCV701.q_nom_m3h,
    Tin_start=Valve.TCV701.Tin_start,
    pin_start=Valve.TCV701.pin_start,
    q_m3h_start=q_Users)                annotation (Placement(transformation(
        extent={{-10,10},{10,-10}},
        rotation=-90,
        origin={98,-320})));
  Sensors.IdealAbsoluteTemperatureSensor
    TT704(T_start=Tin_start_Cool, p_start=pout_start_Users)
    "Temperature sensor at the outlet of EX701 - cold side"
                                                       annotation (Placement(
        transformation(
        extent={{-6,-6},{6,6}},
        rotation=90,
        origin={96,-269})));
  Components.Pipes.RoundPipe1DFV                                          PL_TT704_TCV701(
    L=L_TT704_TCV701,
    h=h_TT704_TCV701,
    t=t_Users,
    pin_start=pin_start_Users,
    Tin_start=Tin_start_Cool,
    Tout_start=Tin_start_Cool,
    Di=Di_Users,
    q_m3h_start=q_Users,
    hctype=hctype,
    n=n) annotation (Placement(transformation(
        extent={{-10,-10},{10,10}},
        rotation=-90,
        origin={98,-290})));
  Sensors.IdealAbsoluteTemperatureSensor
    TT703(T_start=Tout_start_Cool, p_start=pin_start_Users)
    "Temperature sensor at the inlet of EX701 - cold side" annotation (
      Placement(transformation(
        extent={{-6,-6},{6,6}},
        rotation=90,
        origin={134,-264})));
  Components.Pipes.RoundPipe1DFV                                          PL_rackUsersIn_TT733(
    L=L_rUsersIn_TT733,
    h=h_rUsersIn_TT733,
    t=t_Users,
    pin_start=pin_start_Users,
    Tin_start=Tout_start_Cool,
    Tout_start=Tout_start_Cool,
    Di=Di_Users,
    q_m3h_start=q_Users,
    hctype=hctype,
    n=n) annotation (Placement(transformation(
        extent={{10,-10},{-10,10}},
        rotation=-90,
        origin={298,-320})));
  Sensors.IdealAbsoluteTemperatureSensor
    TT733(T_start=Tout_start_Cool, p_start=pin_start_Users)
    "Temperature sensor at the inlet of EX731 - cold side" annotation (
      Placement(transformation(
        extent={{-6,-6},{6,6}},
        rotation=90,
        origin={295,-270})));
  Components.Pipes.RoundPipe1DFV                                          PL_EX721_EX711_cold(
    L=L_EX721_EX711_cold,
    h=h_EX721_EX711_cold,
    t=t_Rack,
    pin_start=pin_start_Users,
    Tin_start=Tout_start_Cool,
    Tout_start=Tout_start_Cool,
    Di=Di_Rack,
    q_m3h_start=3*q_Users_total,
    hctype=hctype,
    n=n) annotation (Placement(transformation(
        extent={{10,10},{-10,-10}},
        rotation=0,
        origin={486,-360})));
  Components.Pipes.RoundPipe1DFV                                          PL_EX701_EX731_cold(
    L=L_EX701_EX731_cold,
    h=h_EX701_EX731_cold,
    t=t_Rack,
    pin_start=pin_start_Users,
    Tin_start=Tout_start_Cool,
    Tout_start=Tout_start_Cool,
    Di=Di_Rack,
    q_m3h_start=2*q_Users_total,
    hctype=hctype,
    n=n) annotation (Placement(transformation(
        extent={{10,10},{-10,-10}},
        rotation=0,
        origin={358,-360})));
  Components.Pipes.RoundPipe1DFV                                          PL_EX711_EX701_cold(
    L=L_EX711_EX701_cold,
    h=h_EX711_EX701_cold,
    t=t_Rack,
    pin_start=pin_start_Users,
    Tin_start=Tout_start_Cool,
    Tout_start=Tout_start_Cool,
    Di=Di_Rack,
    q_m3h_start=q_Users,
    hctype=hctype,
    n=n) annotation (Placement(transformation(
        extent={{-10,10},{10,-10}},
        rotation=0,
        origin={198,-361})));
  Components.Pipes.RoundPipe1DFV                                          PL_TCV701_rackUsersOut(
    L=L_TCV701_rUsersOut,
    h=h_TCV701_rUsersOut,
    t=t_Users,
    pin_start=pin_start_Users,
    Tin_start=Tin_start_Cool,
    Tout_start=Tin_start_Cool,
    Di=Di_Users,
    q_m3h_start=q_Users,
    hctype=hctype,
    n=n) annotation (Placement(transformation(
        extent={{-10,10},{10,-10}},
        rotation=-90,
        origin={98,-378})));
  Components.Pipes.RoundPipe1DFV                                          PL_TCV731_rackUsersOut(
    L=L_TCV731_rUsersOut,
    h=h_TCV731_rUsersOut,
    t=t_Users,
    pin_start=pin_start_Users,
    Tin_start=Tin_start_Cool,
    Tout_start=Tin_start_Cool,
    Di=Di_Users,
    q_m3h_start=q_Users,
    hctype=hctype,
    n=n) annotation (Placement(transformation(
        extent={{-10,-10},{10,10}},
        rotation=-90,
        origin={258,-378})));
  Components.Pipes.RoundPipe1DFV                                          PL_EX711_EX701_hot(
    L=L_EX711_EX701_hot,
    h=h_EX711_EX701_hot,
    t=t_Rack,
    pin_start=pin_start_Users,
    Tin_start=Tin_start_Cool,
    Tout_start=Tin_start_Cool,
    Di=Di_Rack,
    q_m3h_start=q_Users,
    hctype=hctype,
    n=n) annotation (Placement(transformation(
        extent={{-10,10},{10,-10}},
        rotation=0,
        origin={318,-400})));
  Components.Pipes.RoundPipe1DFV                                          PL_TCV711_rackUsersOut(
    L=L_TCV711_rUsersOut,
    h=h_TCV711_rUsersOut,
    t=t_Users,
    pin_start=pin_start_Users,
    Tin_start=Tin_start_Cool,
    Tout_start=Tin_start_Cool,
    Di=Di_Users,
    q_m3h_start=q_Users,
    hctype=hctype,
    n=n)           annotation (Placement(transformation(
        extent={{-10,-10},{10,10}},
        rotation=-90,
        origin={398,-378})));
  Components.Pipes.RoundPipe1DFV                                          PL_EX721_EX711_hot(
    L=L_EX721_EX711_hot,
    h=h_EX721_EX711_hot,
    t=t_Rack,
    pin_start=pin_start_Users,
    Tin_start=Tin_start_Cool,
    Tout_start=Tin_start_Cool,
    Di=Di_Rack,
    q_m3h_start=3*q_Users,
    hctype=hctype,
    n=n) annotation (Placement(transformation(
        extent={{-10,10},{10,-10}},
        rotation=0,
        origin={478,-400})));
  Components.Pipes.RoundPipe1DFV                                          PL_EX701_EX731_hot(
    L=L_EX701_EX731_hot,
    h=h_EX701_EX731_hot,
    t=t_Rack,
    pin_start=pin_start_Users,
    Tin_start=Tin_start_Cool,
    Tout_start=Tin_start_Cool,
    Di=Di_Rack,
    q_m3h_start=2*q_Users,
    hctype=hctype,
    n=n) annotation (Placement(transformation(
        extent={{-10,10},{10,-10}},
        rotation=0,
        origin={168,-400})));
  Components.Pipes.RoundPipe1DFV                                          PL_TCV721_rackUsersOut(
    L=L_TCV721_rUsersOut,
    h=h_TCV721_rUsersOut,
    t=t_Users,
    pin_start=pin_start_Users,
    Tin_start=Tin_start_Cool,
    Tout_start=Tin_start_Cool,
    Di=Di_Users,
    q_m3h_start=q_Users,
    hctype=hctype,
    n=n)           annotation (Placement(transformation(
        extent={{-10,-10},{10,10}},
        rotation=-90,
        origin={558,-379})));
  Components.Pipes.RoundPipe1DFV                                          PL_UsersIn_EX721(
    L=L_UsersIn_EX721,
    h=h_UsersIn_EX721,
    t=t_Rack,
    pin_start=pin_start_Users,
    Tin_start=Tout_start_Cool,
    Tout_start=Tout_start_Cool,
    Di=Di_Rack,
    q_m3h_start=q_Users_total,
    hctype=hctype,
    n=n) annotation (Placement(transformation(
        extent={{10,10},{-10,-10}},
        rotation=0,
        origin={622,-360})));
  Components.Pipes.RoundPipe1DFV                                          PL_RR_UsersIn(
    L=L_RR_UsersIn,
    h=h_RR_UsersIn,
    t=t_RR,
    pin_start=pin_start_Users,
    Tin_start=Tout_start_Cool,
    Tout_start=Tout_start_Cool,
    Di=Di_RR,
    q_m3h_start=q_Users_total,
    hctype=hctype,
    n=n) annotation (Placement(transformation(
        extent={{10,10},{-10,-10}},
        rotation=0,
        origin={662,-360})));
  Components.Pipes.RoundPipe1DFV                                          PL_UsersOut_EX721(
    L=L_UsersOut_EX721,
    h=h_UsersOut_EX721,
    t=t_Rack,
    pin_start=pin_start_Users,
    Tin_start=Tin_start_Cool,
    Tout_start=Tin_start_Cool,
    Di=Di_Rack,
    q_m3h_start=q_Users_total,
    hctype=hctype,
    n=n) annotation (Placement(transformation(
        extent={{-10,10},{10,-10}},
        rotation=0,
        origin={597,-400})));
  Components.Pipes.RoundPipe1DFV                                          PL_RR_UsersOut(
    L=L_RR_UsersOut,
    h=h_RR_UsersOut,
    t=t_RR,
    pin_start=pin_start_Users,
    Tin_start=Tin_start_Cool,
    Tout_start=Tin_start_Cool,
    Di=Di_RR,
    q_m3h_start=q_Users_total,
    hctype=hctype,
    n=n) annotation (Placement(transformation(
        extent={{-10,10},{10,-10}},
        rotation=0,
        origin={646,-400})));
  Components.Valves.FlowCoefficientValve
    FCVR01(
    Kv=Kvalve,
    dp_nom(displayUnit="Pa") = 1.09928e5,
    rho_nom(displayUnit="kg/m3") = 1000,
    Tin_start(displayUnit="K") = Tout_start_Cool,
    pin_start(displayUnit="Pa") = 2.77476e5) annotation (Placement(
        transformation(
        extent={{-10,-10},{10,10}},
        rotation=0,
        origin={766,-360})));
  Components.Pipes.RoundPipe1DFV                                          RR00_PL_VER901_FCVR01(
    L=L_VER901_FCVR01,
    h=h_VER901_FCVR01,
    t=t_RR,
    pin_start=pin_start_Users,
    Tin_start=Tout_start_Cool,
    Tout_start=Tout_start_Cool,
    Di=Di_RR,
    q_m3h_start=q_Cool - q_Users_total,
    hctype=hctype,
    n=n) annotation (Placement(transformation(
        extent={{-10,10},{10,-10}},
        rotation=0,
        origin={736,-360})));
  Components.Pipes.RoundPipe1DFV                                          RR00_PL_FCVR01_FTR03(
    L=L_FCVR01_FTR03,
    h=h_FCVR01_FTR03,
    t=t_RR,
    pin_start=pin_start_Users,
    Tin_start=Tout_start_Cool,
    Tout_start=Tout_start_Cool,
    Di=Di_RR,
    q_m3h_start=q_Cool - q_Users_total,
    hctype=hctype,
    n=n) annotation (Placement(transformation(
        extent={{-10,10},{10,-10}},
        rotation=0,
        origin={796,-360})));
  Sources.SinkPressure sinkCold1(
    p0=210000,
    T0(displayUnit="K") = 7 + 273.15,
    R=1)
    annotation (Placement(transformation(
        extent={{-10,-10},{10,10}},
        rotation=180,
        origin={661,-337})));
  Sensors.IdealMassFlowSensor                                          FTR03(T_start=
        Tout_start_Cool, p_start=pin_start_Cool)
    "Flow Sensor at the outlet of valve FCVR01" annotation (Placement(
        transformation(
        extent={{-5,-5},{5,5}},
        rotation=0,
        origin={818,-358})));
  Components.Pipes.RoundPipe1DFV                                          RR00_PL_PTR01_FTR01(
    L=L_PTR01_FTR01,
    h=h_PTR01_FTR01,
    t=t_RR,
    pin_start=pin_start_Users,
    Tin_start=Tin_start_Cool,
    Tout_start=Tin_start_Cool,
    Di=Di_RR,
    q_m3h_start=q_Cool,
    hctype=hctype,
    n=n) annotation (Placement(transformation(
        extent={{10,-10},{-10,10}},
        rotation=-90,
        origin={826,-254})));
  Sensors.IdealAbsoluteTemperatureSensor
    TTR01(T_start=Tin_start_Cool, p_start=pin_start_Cool)
    "Temperature sensor at the inlet of chiller RR01" annotation (Placement(
        transformation(
        extent={{-6,-6},{6,6}},
        rotation=-90,
        origin={828,-299})));
  Sensors.IdealAbsolutePressureSensor
    PTR01 "Pressure sensor at the inlet of chiller RR01" annotation (Placement(
        transformation(
        extent={{-6,-6},{6,6}},
        rotation=-90,
        origin={828,-289})));
  Sensors.IdealMassFlowSensor                                          FTR01(T_start=
        Tin_start_Cool, p_start=pin_start_Cool)
    "Flow Sensor at the inlet of chiller RR01" annotation (Placement(
        transformation(
        extent={{5,-5},{-5,5}},
        rotation=-90,
        origin={828,-229})));
  Components.Pipes.RoundPipe1DFV                                          RR00_PL_FTR01_RR01(
    L=L_FTR01_RR01,
    h=h_FTR01_RR01,
    t=t_RR,
    pin_start=pin_start_Users,
    Tin_start=Tin_start_Cool,
    Tout_start=Tin_start_Cool,
    Di=Di_RR,
    q_m3h_start=q_Cool,
    hctype=hctype,
    n=n)
    "Pipeline connecting the outlet of the flow sensor and the inlet of the chiller"
    annotation (Placement(transformation(
        extent={{10,-10},{-10,10}},
        rotation=-90,
        origin={826,-204})));
  Components.Pipes.RoundPipe1DFV                                          RR00_PL_FTR03_PTR01(
    L=L_FTR03_PTR01,
    h=h_FTR03_PTR01,
    t=t_RR,
    pin_start=pin_start_Users,
    Tin_start=Tin_start_Cool,
    Tout_start=Tin_start_Cool,
    Di=Di_RR,
    q_m3h_start=q_Cool,
    hctype=hctype,
    n=n) annotation (Placement(transformation(
        extent={{10,-10},{-10,10}},
        rotation=-90,
        origin={826,-334})));
  Sensors.IdealAbsoluteTemperatureSensor
    TTR02(T_start=Tout_start_Cool, p_start=pin_start_Users)
    "Temperature sensor at the outlet of chiller RR01" annotation (Placement(
        transformation(
        extent={{-6,-6},{6,6}},
        rotation=90,
        origin={701,-286})));
  Sensors.IdealAbsolutePressureSensor
    PTR02 "Pressure sensor at the outlet of chiller RR01" annotation (Placement(
        transformation(
        extent={{-6,-6},{6,6}},
        rotation=90,
        origin={701,-276})));
  Components.Pipes.RoundPipe1DFV                                          RR00_PL_PR01_PTR02(
    L=L_PR01_PTR02,
    h=h_PR01_PTR02,
    t=t_RR,
    pin_start=pin_start_Users,
    Tin_start=Tout_start_Cool,
    Tout_start=Tout_start_Cool,
    Di=Di_RR,
    q_m3h_start=q_Cool,
    hctype=hctype,
    n=n)
    "Pipeline connecting the outlet of pump PR01 and sensors PTR02 & TTR02"
    annotation (Placement(transformation(
        extent={{-10,10},{10,-10}},
        rotation=-90,
        origin={704,-256})));
  Components.Pipes.RoundPipe1DFV                                          RR00_PL_TTR02_VER901(
    L=L_TTR02_VER901,
    h=h_TTR02_VER901,
    t=t_RR,
    pin_start=pin_start_Users,
    Tin_start=Tout_start_Cool,
    Tout_start=Tout_start_Cool,
    Di=Di_RR,
    q_m3h_start=q_Cool,
    hctype=hctype,
    n=n) annotation (Placement(transformation(
        extent={{-10,10},{10,-10}},
        rotation=-90,
        origin={704,-306})));
  Components.TurboMachines.ControlledPump
    PR01(
    Tin_start(displayUnit="K") = Tout_start_Cool,
    Tout_start(displayUnit="K") = Tout_start_Cool,
    a=Pump.PR01.a,
    b=Pump.PR01.b,
    m_flow_start=m_flow_Cool,
    dpnom=Pump.PR01.dpnom,
    etaelec=Pump.PR01.etaelec,
    etamech=Pump.PR01.etamech,
    etanom=Pump.PR01.etanom,
    hin_start=Pump.PR01.hin_start,
    m_flow_nom=Pump.PR01.m_flow_nom,
    omeganom=Pump.PR01.omeganom,
    pin_start(displayUnit="Pa") = 2e5,
    pout_start(displayUnit="Pa") = 2.6e5,
    qnom_inm3h=Pump.PR01.qnom_inm3h,
    rhonom(displayUnit="kg/m3") = Pump.PR01.rhonom,
    headnom=Pump.PR01.headnom,
    headmax=Pump.PR01.headnommax,
    headmin=Pump.PR01.headnommin,
    qnom_inm3h_min=Pump.PR01.qnommin_inm3h,
    qnom_inm3h_max=Pump.PR01.qnommax_inm3h,
    use_q_m3hr=true)                                             annotation (Placement(transformation(
        extent={{-13,13},{13,-13}},
        rotation=-90,
        origin={704,-213})));
  Components.Pipes.RoundPipe1DFV                                          RR00_PL_RR01_PR01(
    L=L_RR01_PR01,
    h=h_RR01_PR01,
    t=t_RR,
    pin_start=pin_start_Users,
    Tin_start=Tout_start_Cool,
    Tout_start=Tout_start_Cool,
    Di=Di_RR,
    q_m3h_start=q_Cool,
    hctype=hctype,
    n=n) "Pipeline connecting the outlet of Chiller and the inlet of pump PR01"
    annotation (Placement(transformation(
        extent={{-10,10},{10,-10}},
        rotation=-90,
        origin={704,-178})));
              Components.ThermalMachines.ControlledChillerNoDynamicsSP
    RR01(
    Tout_cold_set=Tout_start_Cool,
    dp_cold_start=50000,
    m_flow_cold_start=m_flow_Cool)
    annotation (Placement(transformation(extent={{732,-154},{803,-83}})));

  parameter Integer n = 2 "Number of volumes in each pipe";
  parameter DistrictHeatingNetwork.Choices.Pipe.HCtypes hctype = Choices.Pipe.HCtypes.Middle "Location of pressure state";

  // EX701
  parameter Real EX701_q_m3h_hot = 2.5;
  parameter Types.Pressure EX701_pin_hot = 2.5e5;
  parameter Types.Pressure EX701_pout_hot = 2.4e5;
  parameter Types.Pressure FCV701_pout = 2e5;
  parameter Types.Temperature EX701_Tin_hot = 17 + 273.15;
  parameter Types.Temperature EX701_Tout_hot = 15 + 273.15;

  parameter Real EX701_q_m3h_cold(unit = "m3/h") = 1.5;
  parameter Types.MassFlowRate m_flow_EX701_cold = EX701_q_m3h_cold*1000/3600;
  parameter Types.Pressure EX701_pin_cold = 2.2e5;
  parameter Types.Pressure EX701_pout_cold = 2e5;
  parameter Types.Temperature EX701_Tin_cold = 7 + 273.15;
  parameter Types.Temperature EX701_Tout_cold = 14 + 273.15;

  // EX711
  parameter Real EX711_q_m3h_hot = 2.5;
  parameter Types.Pressure EX711_pin_hot = 2e5;
  parameter Types.Pressure EX711_pout_hot = 1.99e5;
  parameter Types.Pressure FCV711_pout = 1.98e5;
  parameter Types.Temperature EX711_Tin_hot = 17 + 273.15;
  parameter Types.Temperature EX711_Tout_hot = 15 + 273.15;

  parameter Real EX711_q_m3h_cold(unit = "m3/h") = 1.5;
  parameter Types.MassFlowRate m_flow_EX711_cold = EX711_q_m3h_cold*1000/3600;
  parameter Types.Pressure EX711_pin_cold = 2.2e5;
  parameter Types.Pressure EX711_pout_cold = 2e5;
  parameter Types.Temperature EX711_Tin_cold = 7 + 273.15;
  parameter Types.Temperature EX711_Tout_cold = 14 + 273.15;

  // EX721
  parameter Real EX721_q_m3h_hot = 2.5;
  parameter Types.Pressure EX721_pin_hot = 2e5;
  parameter Types.Pressure EX721_pout_hot = 1.99e5;
  parameter Types.Pressure FCV721_pout = 1.98e5;
  parameter Types.Temperature EX721_Tin_hot = 17 + 273.15;
  parameter Types.Temperature EX721_Tout_hot = 15 + 273.15;

  parameter Real EX721_q_m3h_cold(unit = "m3/h") = 1.5;
  parameter Types.MassFlowRate m_flow_EX721_cold = EX721_q_m3h_cold*1000/3600;
  parameter Types.Pressure EX721_pin_cold = 2.2e5;
  parameter Types.Pressure EX721_pout_cold = 2e5;
  parameter Types.Temperature EX721_Tin_cold = 7 + 273.15;
  parameter Types.Temperature EX721_Tout_cold = 14 + 273.15;

  // EX731
  parameter Real EX731_q_m3h_hot = 2.5;
  parameter Types.Pressure EX731_pin_hot = 2e5;
  parameter Types.Pressure EX731_pout_hot = 1.99e5;
  parameter Types.Pressure FCV731_pout = 1.98e5;
  parameter Types.Temperature EX731_Tin_hot = 17 + 273.15;
  parameter Types.Temperature EX731_Tout_hot = 15 + 273.15;

  parameter Real EX731_q_m3h_cold(unit = "m3/h") = 1;
  parameter Types.MassFlowRate m_flow_EX731_cold = 0.5*1000/3600;
  parameter Types.Pressure EX731_pin_cold = 2.2e5;
  parameter Types.Pressure EX731_pout_cold = 2e5;
  parameter Types.Temperature EX731_Tin_cold = 7 + 273.15;
  parameter Types.Temperature EX731_Tout_cold = 14 + 273.15;



  parameter Types.Length Di_S700 = 51e-3;
  parameter Types.Length t_S700 = 1.5e-3;

  parameter Real FCV701theta[:,:] = [0, 1; 100, 1];
  parameter Real FCV711theta[:,:] = [0, 1; 100, 1];
  parameter Real FCV721theta[:,:] = [0, 1; 100, 1];
  parameter Real FCV731theta[:,:] = [0, 1; 100, 1];

  // Lengths of pipelines COLD SIDE
  parameter Types.Length L_HX701_SourceOut_FCV701 = 0.6;
  parameter Types.Length L_HX711_SourceOut_FCV711 = 0.6;
  parameter Types.Length L_HX721_SourceOut_FCV721 = 0.6;
  parameter Types.Length L_HX731_SourceOut_FCV731 = 0.6;
  parameter Types.Length h_HX701_SourceOut_FCV701 = 0;
  parameter Types.Length h_HX711_SourceOut_FCV711 = 0;
  parameter Types.Length h_HX721_SourceOut_FCV721 = 0;
  parameter Types.Length h_HX731_SourceOut_FCV731 = 0;

  parameter Types.Length L_FCV701_FT701 = 2.50;
  parameter Types.Length h_FCV701_FT701 = 2.50;
  parameter Types.Length L_FCV711_FT711 = 2.50;
  parameter Types.Length h_FCV711_FT711 = 2.50;
  parameter Types.Length L_FCV721_FT721 = 2.50;
  parameter Types.Length h_FCV721_FT721 = 2.50;
  parameter Types.Length L_FCV731_FT731 = 2.25;
  parameter Types.Length h_FCV731_FT731 = 2.25;

  parameter Types.Length L_FT701_rackL2L3 = 5.2 + 5 + 1;
  parameter Types.Length h_FT701_rackL2L3 = -1;
  parameter Types.Length L_FT711_rackL3L4 = 1 + 0.7 + 5 + 9.2 + 1;
  parameter Types.Length h_FT711_rackL3L4 = -1;
  parameter Types.Length L_FT721_rackL4L5 = 1 + 2 + 5 + 9 + 1 + 1;
  parameter Types.Length h_FT721_rackL4L5 = -1;
  parameter Types.Length L_FT731_rackL6L7 = 1.2 + 4 + 0.25 + 0.25 + 0.3 + 3 + 0.4 + 0.5;
  parameter Types.Length h_FT731_rackL6L7 = -0.25 - 0.5;

  // Lengths of pipelines HOT SIDE
  parameter Types.Length L_HX701_TT702_SourceIn = 1.5 + 1.0 + 0.4;
  parameter Types.Length L_HX711_TT712_SourceIn = 1.5 + 1.0 + 0.4;
  parameter Types.Length L_HX721_TT722_SourceIn = 1.5 + 1.0 + 0.4;
  parameter Types.Length L_HX731_TT732_SourceIn = 1.5 + 1.0 + 0.4;
  parameter Types.Length h_HX701_TT702_SourceIn = 1.5 + 1.0;
  parameter Types.Length h_HX711_TT712_SourceIn = 1.5 + 1.0;
  parameter Types.Length h_HX721_TT722_SourceIn = 1.5 + 1.0;
  parameter Types.Length h_HX731_TT732_SourceIn = 1.5 + 1.0;

  parameter Types.Length L_rackL2L3_TT702 = 5.2 + 5 + 1;
  parameter Types.Length h_rackL2L3_TT702 = -1;
  parameter Types.Length L_rackL3L4_TT712 = 1 + 0.7 + 5 + 9.2 + 1;
  parameter Types.Length h_rackL3L4_TT712 = -1;
  parameter Types.Length L_rackL4L5_TT722 = 1 + 2 + 5 + 9 + 1 + 1;
  parameter Types.Length h_rackL4L5_TT722 = -1;
  parameter Types.Length L_rackL6L7_TT732 = 1.2 + 4 + 0.25 + 0.3 + 3 + 0.4 + 0.5;
  parameter Types.Length h_rackL6L7_TT732 = -0.25 - 0.5;

  // Internal diameters & thickness
  parameter Types.Length t_Source = 1.5e-3;
  parameter Types.Length Di_Source = 32e-3;


  //1. Cooling System

  parameter Types.Pressure pin_start_Cool = 0.92e5;
  parameter Types.Pressure pout_start_Cool = 0.92e5;
  parameter Types.Pressure pin_start_PR01 = pout_start_Cool;
  parameter Types.Pressure pout_start_PR01 = 2e5;
  parameter Types.Temperature Tin_start_Cool = 16 + 273.15;
  parameter Types.Temperature Tout_start_Cool = 7 + 273.15;
  parameter Types.MassFlowRate m_flow_Cool = 8.88+0.3;
  parameter Real q_Cool(unit = "m3/h") = 32;
  parameter Types.Length t_RR = 1.5e-3;
  parameter Types.Length Di_RR = 85e-3;
  parameter Real Kvalve = 90;
  parameter Real FCVR01theta[:,:] = [0, 0.5; 100, 0.5];
  //parameter Real PR01omega[:,:] = [0, 2*3.141592654*40; 100, 2*3.141592654*40; 300, 2*3.141592654*40; 400, 2*3.141592654*40];
  parameter Real PR01omega[:,:] = [0, 32.5; 100, 32.5];


  //2. Users System
  parameter Types.Pressure pin_start_Users = 3e5;
  parameter Types.Pressure pout_start_Users = 2.5e5;
  parameter Types.Temperature T_start_UserIn = 7 + 273.15;
  parameter Real q_Users_total(unit = "m3/h") = 20;
  parameter Real q_Users(unit = "m3/h") = q_Users_total/4;
  parameter Types.Length t_Users = 1.5e-3;
  parameter Types.Length Di_Users = 32e-3;
  parameter Types.Length t_Rack = 1.5e-3;
  parameter Types.Length Di_Rack = 51e-3;
  parameter Real TCV701theta[:,:] = [0, 1; 100, 1];
  parameter Real TCV711theta[:,:] = [0, 1; 100, 1];
  parameter Real TCV721theta[:,:] = [0, 1; 100, 1];
  parameter Real TCV731theta[:,:] = [0, 1; 100, 1];

   // Lengths of pipelines source side
  parameter Types.Length L_VER901_FCVR01 = 1;
  parameter Types.Length h_VER901_FCVR01 = -0.8;
  parameter Types.Length L_FCVR01_FTR03 = 2.95;
  parameter Types.Length h_FCVR01_FTR03 = 2.35;
  parameter Types.Length L_FTR03_PTR01 = 1.05;
  parameter Types.Length h_FTR03_PTR01 = 0.25;
  parameter Types.Length L_PTR01_FTR01 = 1.90;
  parameter Types.Length h_PTR01_FTR01 = -1.90;
  parameter Types.Length L_FTR01_RR01 = 1.97;
  parameter Types.Length h_FTR01_RR01 = -0.72;
  parameter Types.Length L_RR01_PR01 = 1.275;
  parameter Types.Length h_RR01_PR01 = 0;
  parameter Types.Length L_PR01_PTR02 = 2.8;
  parameter Types.Length h_PR01_PTR02 = 1;
  parameter Types.Length L_TTR02_VER901 = 0.43;
  parameter Types.Length h_TTR02_VER901 = 0;

  parameter Types.Length L_UsersIn_EX721 = 0.75;
  parameter Types.Length h_UsersIn_EX721 = 0;
  parameter Types.Length L_EX721_EX711_cold = 1.50;
  parameter Types.Length h_EX721_EX711_cold = 0;
  parameter Types.Length L_EX711_EX701_cold = 0.50;
  parameter Types.Length h_EX711_EX701_cold = 0;
  parameter Types.Length L_EX701_EX731_cold = 0.50;
  parameter Types.Length h_EX701_EX731_cold = 0;

  parameter Types.Length L_UsersOut_EX721 = 0.75;
  parameter Types.Length h_UsersOut_EX721 = 0;
  parameter Types.Length L_EX721_EX711_hot = 1.50;
  parameter Types.Length h_EX721_EX711_hot = 0;
  parameter Types.Length L_EX711_EX701_hot = 0.50;
  parameter Types.Length h_EX711_EX701_hot = 0;
  parameter Types.Length L_EX701_EX731_hot = 0.50;
  parameter Types.Length h_EX701_EX731_hot = 0;

  parameter Types.Length L_TT704_TCV701 = 0.65;
  parameter Types.Length h_TT704_TCV701 = 0.65;
  parameter Types.Length L_TT714_TCV711 = 0.65;
  parameter Types.Length h_TT714_TCV711 = 0.65;
  parameter Types.Length L_TT724_TCV721 = 0.65;
  parameter Types.Length h_TT724_TCV721 = 0.65;
  parameter Types.Length L_TT734_TCV731 = 0.65;
  parameter Types.Length h_TT734_TCV731 = 0.65;

  parameter Types.Length L_TCV701_rUsersOut = 1 + 0.45;
  parameter Types.Length h_TCV701_rUsersOut = 1;
  parameter Types.Length L_TCV711_rUsersOut = 1 + 0.45;
  parameter Types.Length h_TCV711_rUsersOut = 1;
  parameter Types.Length L_TCV721_rUsersOut = 1 + 0.45;
  parameter Types.Length h_TCV721_rUsersOut = 1;
  parameter Types.Length L_TCV731_rUsersOut = 1 + 0.66 + 0.66;
  parameter Types.Length h_TCV731_rUsersOut = 1;

  parameter Types.Length L_rUsersIn_TT703 = 1.65 + 0.45;
  parameter Types.Length h_rUsersIn_TT703 = -1.65;
  parameter Types.Length L_rUsersIn_TT713 = 1.65 + 0.45;
  parameter Types.Length h_rUsersIn_TT713 = -1.65;
  parameter Types.Length L_rUsersIn_TT723 = 1.65 + 0.45;
  parameter Types.Length h_rUsersIn_TT723 = -1.65;
  parameter Types.Length L_rUsersIn_TT733 = 1.65 + 0.66 + 0.66;
  parameter Types.Length h_rUsersIn_TT733 = -1.65;

  parameter Types.Length L_RR_UsersIn = 0.8+1.2+0.5+2;
  parameter Types.Length h_RR_UsersIn = 0.8+0.6;

  parameter Types.Length L_RR_UsersOut = 2;
  parameter Types.Length h_RR_UsersOut = 0;

  parameter Real ToutcoolSP[:,:] = [0, 7; 50, 7; 60, 17; 100, 17];
equation
  connect(PL701_FCV701_FT701.inlet,FCV701. outlet) annotation (Line(
      points={{138,-132},{138,-140}},
      color={140,56,54},
      thickness=0.5));
  connect(FCV701.inlet,PL701_SourceOut_FCV701. outlet) annotation (Line(
      points={{138,-160},{138,-172}},
      color={140,56,54},
      thickness=0.5));
  connect(PL701_SourceOut_FCV701.inlet,EX701. outhot) annotation (Line(
      points={{138,-192},{138,-206.75},{137.3,-206.75}},
      color={140,56,54},
      thickness=0.5));
  connect(FT701.inlet,PL701_FCV701_FT701. outlet) annotation (Line(
      points={{138,-107},{138,-112}},
      color={140,56,54},
      thickness=0.5));
  connect(PL701_FT701_rackL2L3.inlet,PT701. inlet) annotation (Line(
      points={{138,-68},{138,-74}},
      color={140,56,54},
      thickness=0.5));
  connect(PL701_TT702_SourceIn.inlet,TT702. inlet) annotation (Line(
      points={{98,-142},{98,-120}},
      color={140,56,54},
      thickness=0.5));
  connect(TT702.inlet,PT702. inlet) annotation (Line(
      points={{98,-120},{98,-80}},
      color={140,56,54},
      thickness=0.5));
  connect(PL701_TT702_SourceIn.outlet,EX701. inhot) annotation (Line(
      points={{98,-162},{96.7,-162},{96.7,-206.75}},
      color={140,56,54},
      thickness=0.5));
  connect(PL701_rackL2L3_TT702.outlet,PT702. inlet) annotation (Line(
      points={{98,-68},{98,-80}},
      color={140,56,54},
      thickness=0.5));
  connect(PL711_FCV711_FT711.inlet,FCV711. outlet) annotation (Line(
      points={{438,-130},{438,-140}},
      color={140,56,54},
      thickness=0.5));
  connect(FCV711.inlet,PL711_SourceOut_FCV711. outlet) annotation (Line(
      points={{438,-160},{438,-170}},
      color={140,56,54},
      thickness=0.5));
  connect(PL711_SourceOut_FCV711.inlet,EX711. outhot) annotation (Line(
      points={{438,-190},{438,-193.375},{439.3,-193.375},{439.3,-209.75}},
      color={140,56,54},
      thickness=0.5));
  connect(FT711.inlet,PL711_FCV711_FT711. outlet) annotation (Line(
      points={{438,-105},{438,-110}},
      color={140,56,54},
      thickness=0.5));
  connect(PL711_FT711_rackL3L4.inlet,PT711. inlet) annotation (Line(
      points={{438,-66},{438,-72}},
      color={140,56,54},
      thickness=0.5));
  connect(PL711_TT712_SourceIn.inlet,TT712. inlet) annotation (Line(
      points={{398,-140},{398,-120}},
      color={140,56,54},
      thickness=0.5));
  connect(TT712.inlet,PT712. inlet) annotation (Line(
      points={{398,-120},{398,-80}},
      color={140,56,54},
      thickness=0.5));
  connect(PT712.inlet,PL711_rackL3L4_TT712. outlet) annotation (Line(
      points={{398,-80},{398,-66}},
      color={140,56,54},
      thickness=0.5));
  connect(PL711_TT712_SourceIn.outlet,EX711. inhot) annotation (Line(
      points={{398,-160},{398.7,-160},{398.7,-209.75}},
      color={140,56,54},
      thickness=0.5));
  connect(PT701.inlet,TT701. inlet) annotation (Line(
      points={{138,-74},{138,-88}},
      color={140,56,54},
      thickness=0.5));
  connect(TT701.inlet,FT701. outlet) annotation (Line(
      points={{138,-88},{138,-101}},
      color={140,56,54},
      thickness=0.5));
  connect(PT711.inlet,TT711. inlet) annotation (Line(
      points={{438,-72},{438,-86}},
      color={140,56,54},
      thickness=0.5));
  connect(FT711.outlet,TT711. inlet) annotation (Line(
      points={{438,-99},{438,-86}},
      color={140,56,54},
      thickness=0.5));
  connect(PL721_FCV721_FT721.inlet,FCV721. outlet) annotation (Line(
      points={{598,-132},{598,-140}},
      color={140,56,54},
      thickness=0.5));
  connect(FCV721.inlet,PL721_SourceOut_FCV721.outlet) annotation (Line(
      points={{598,-160},{598,-170}},
      color={140,56,54},
      thickness=0.5));
  connect(PL721_SourceOut_FCV721.inlet,EX721.outhot) annotation (Line(
      points={{598,-190},{598,-199.875},{597.3,-199.875},{597.3,-209.75}},
      color={140,56,54},
      thickness=0.5));
  connect(FT721.inlet,PL721_FCV721_FT721. outlet) annotation (Line(
      points={{598,-105},{598,-112}},
      color={140,56,54},
      thickness=0.5));
  connect(PL721_FT721_rackL4L5.inlet,PT721. inlet) annotation (Line(
      points={{598,-66},{598,-72}},
      color={140,56,54},
      thickness=0.5));
  connect(PL721_TT722_SourceIn.inlet,TT722.inlet) annotation (Line(
      points={{558,-140},{558,-120}},
      color={140,56,54},
      thickness=0.5));
  connect(TT722.inlet,PT722.inlet) annotation (Line(
      points={{558,-120},{558,-80}},
      color={140,56,54},
      thickness=0.5));
  connect(PT722.inlet,PL721_rackL4L5_TT722.outlet) annotation (Line(
      points={{558,-80},{558,-66}},
      color={140,56,54},
      thickness=0.5));
  connect(PL721_TT722_SourceIn.outlet,EX721. inhot) annotation (Line(
      points={{558,-160},{558,-210},{556,-210},{556,-209.75},{556.7,-209.75}},
      color={140,56,54},
      thickness=0.5));
  connect(PL731_FCV731_FT731.inlet,FCV731. outlet) annotation (Line(
      points={{298,-134},{298,-140}},
      color={140,56,54},
      thickness=0.5));
  connect(FCV731.inlet,PL731_SourceOut_FCV731. outlet) annotation (Line(
      points={{298,-160},{298,-170}},
      color={140,56,54},
      thickness=0.5));
  connect(PL731_SourceOut_FCV731.inlet,EX731. outhot) annotation (Line(
      points={{298,-190},{298,-197.875},{297.3,-197.875},{297.3,-208.75}},
      color={140,56,54},
      thickness=0.5));
  connect(FT731.inlet,PL731_FCV731_FT731. outlet) annotation (Line(
      points={{298,-109},{298,-114}},
      color={140,56,54},
      thickness=0.5));
  connect(PL731_FT731_rackL6L7.inlet,PT731. inlet) annotation (Line(
      points={{298,-70},{298,-76}},
      color={140,56,54},
      thickness=0.5));
  connect(PL731_TT732_SourceIn.inlet,TT732. inlet) annotation (Line(
      points={{258,-140},{258,-120}},
      color={140,56,54},
      thickness=0.5));
  connect(TT732.inlet,PT732. inlet) annotation (Line(
      points={{258,-120},{258,-80}},
      color={140,56,54},
      thickness=0.5));
  connect(PL731_TT732_SourceIn.outlet,EX731. inhot) annotation (Line(
      points={{258,-160},{258,-194},{256.7,-194},{256.7,-208.75}},
      color={140,56,54},
      thickness=0.5));
  connect(PL731_rackL6L7_TT732.outlet,PT732. inlet) annotation (Line(
      points={{258,-70},{258,-80}},
      color={140,56,54},
      thickness=0.5));
  connect(PT721.inlet,TT721. inlet) annotation (Line(
      points={{598,-72},{598,-86}},
      color={140,56,54},
      thickness=0.5));
  connect(FT721.outlet,TT721. inlet) annotation (Line(
      points={{598,-99},{598,-86}},
      color={140,56,54},
      thickness=0.5));
  connect(PT731.inlet,TT731. inlet) annotation (Line(
      points={{298,-76},{298,-90}},
      color={140,56,54},
      thickness=0.5));
  connect(TT731.inlet,FT731. outlet) annotation (Line(
      points={{298,-90},{298,-103}},
      color={140,56,54},
      thickness=0.5));
  connect(PL_TT734_TCV731.inlet,TT734. inlet) annotation (Line(
      points={{258,-280},{258,-275},{257.7,-275},{257.7,-269.5}},
      color={140,56,54},
      thickness=0.5));
  connect(TCV731.inlet,PL_TT734_TCV731. outlet) annotation (Line(
      points={{258,-310},{258,-300}},
      color={140,56,54},
      thickness=0.5));
  connect(EX731.outcold,TT734. inlet) annotation (Line(
      points={{256.7,-226.25},{256.7,-247.875},{257.7,-247.875},{257.7,-269.5}},
      color={140,56,54},
      thickness=0.5));
  connect(EX721.incold,PL_rackUsersIn_TT723. outlet) annotation (Line(
      points={{597.3,-227.25},{597.3,-298.125},{598,-298.125},{598,-310}},
      color={140,56,54},
      thickness=0.5));
  connect(EX721.incold,TT723. inlet) annotation (Line(
      points={{597.3,-227.25},{597.3,-261.125},{597.4,-261.125},{597.4,-271}},
      color={140,56,54},
      thickness=0.5));
  connect(EX721.outcold,TT724. inlet) annotation (Line(
      points={{556.7,-227.25},{558.4,-227.25},{558.4,-272}},
      color={140,56,54},
      thickness=0.5));
  connect(EX721.outcold,PL_TT724_TCV721. inlet) annotation (Line(
      points={{556.7,-227.25},{558,-227.25},{558,-280}},
      color={140,56,54},
      thickness=0.5));
  connect(EX711.outcold,TT714. inlet) annotation (Line(
      points={{398.7,-227.25},{398.4,-227.25},{398.4,-268}},
      color={140,56,54},
      thickness=0.5));
  connect(EX711.outcold,PL_TT714_TCV711. inlet) annotation (Line(
      points={{398.7,-227.25},{398,-227.25},{398,-280}},
      color={140,56,54},
      thickness=0.5));
  connect(PL_TT714_TCV711.outlet,TCV711. inlet) annotation (Line(
      points={{398,-300},{398,-310}},
      color={140,56,54},
      thickness=0.5));
  connect(PL_rackUsersIn_TT713.outlet,TT713. inlet) annotation (Line(
      points={{438,-309},{438,-288.5},{437.4,-288.5},{437.4,-268}},
      color={140,56,54},
      thickness=0.5));
  connect(TT713.inlet,EX711. incold) annotation (Line(
      points={{437.4,-268},{437.4,-247.625},{439.3,-247.625},{439.3,-227.25}},
      color={140,56,54},
      thickness=0.5));
  connect(EX701.outcold,TT704. inlet) annotation (Line(
      points={{96.7,-224.25},{98.4,-224.25},{98.4,-269}},
      color={140,56,54},
      thickness=0.5));
  connect(EX701.outcold,PL_TT704_TCV701. inlet) annotation (Line(
      points={{96.7,-224.25},{98,-224.25},{98,-280}},
      color={140,56,54},
      thickness=0.5));
  connect(PL_TT704_TCV701.outlet,TCV701. inlet) annotation (Line(
      points={{98,-300},{98,-310}},
      color={140,56,54},
      thickness=0.5));
  connect(PL_rackUsersIn_TT703.outlet,TT703. inlet) annotation (Line(
      points={{138,-280},{138,-272},{136.4,-272},{136.4,-264}},
      color={140,56,54},
      thickness=0.5));
  connect(TT703.inlet,EX701. incold) annotation (Line(
      points={{136.4,-264},{136.4,-244.125},{137.3,-244.125},{137.3,-224.25}},
      color={140,56,54},
      thickness=0.5));
  connect(EX731.incold,PL_rackUsersIn_TT733. outlet) annotation (Line(
      points={{297.3,-226.25},{297.3,-283.625},{298,-283.625},{298,-310}},
      color={140,56,54},
      thickness=0.5));
  connect(EX731.incold,TT733. inlet) annotation (Line(
      points={{297.3,-226.25},{297.3,-248.125},{297.4,-248.125},{297.4,-270}},
      color={140,56,54},
      thickness=0.5));
  connect(PL_TT724_TCV721.outlet,TCV721. inlet) annotation (Line(
      points={{558,-300},{558,-305},{557.5,-305},{557.5,-310}},
      color={140,56,54},
      thickness=0.5));
  connect(PL_EX721_EX711_cold.outlet,PL_rackUsersIn_TT713. inlet) annotation (
      Line(
      points={{476,-360},{438,-360},{438,-329}},
      color={140,56,54},
      thickness=0.5));
  connect(PL_EX721_EX711_cold.inlet,PL_rackUsersIn_TT723. inlet) annotation (
      Line(
      points={{496,-360},{598,-360},{598,-330}},
      color={140,56,54},
      thickness=0.5));
  connect(PL_EX701_EX731_cold.inlet,PL_rackUsersIn_TT713. inlet) annotation (
      Line(
      points={{368,-360},{438,-360},{438,-329}},
      color={140,56,54},
      thickness=0.5));
  connect(PL_EX701_EX731_cold.outlet,PL_rackUsersIn_TT733. inlet) annotation (
      Line(
      points={{348,-360},{298,-360},{298,-330}},
      color={140,56,54},
      thickness=0.5));
  connect(PL_EX711_EX701_cold.outlet,PL_rackUsersIn_TT733. inlet) annotation (
      Line(
      points={{208,-361},{298,-361},{298,-330}},
      color={140,56,54},
      thickness=0.5));
  connect(PL_EX711_EX701_cold.inlet,PL_rackUsersIn_TT703. inlet) annotation (
      Line(
      points={{188,-361},{138,-361},{138,-300}},
      color={140,56,54},
      thickness=0.5));
  connect(TCV701.outlet,PL_TCV701_rackUsersOut. inlet) annotation (Line(
      points={{98,-330},{98,-368}},
      color={140,56,54},
      thickness=0.5));
  connect(TCV731.outlet,PL_TCV731_rackUsersOut. inlet) annotation (Line(
      points={{258,-330},{258,-368}},
      color={140,56,54},
      thickness=0.5));
  connect(TCV711.outlet,PL_TCV711_rackUsersOut. inlet) annotation (Line(
      points={{398,-330},{398,-368}},
      color={140,56,54},
      thickness=0.5));
  connect(PL_EX721_EX711_hot.inlet,PL_TCV711_rackUsersOut. outlet) annotation (
      Line(
      points={{468,-400},{398,-400},{398,-388}},
      color={140,56,54},
      thickness=0.5));
  connect(TCV721.outlet,PL_TCV721_rackUsersOut. inlet) annotation (Line(
      points={{557.5,-330},{557.5,-340.5},{558,-340.5},{558,-369}},
      color={140,56,54},
      thickness=0.5));
  connect(PL_TCV721_rackUsersOut.outlet,PL_EX721_EX711_hot. outlet) annotation (
     Line(
      points={{558,-389},{558,-400},{488,-400}},
      color={140,56,54},
      thickness=0.5));
  connect(PL_EX711_EX701_hot.outlet,PL_TCV711_rackUsersOut. outlet) annotation (
     Line(
      points={{328,-400},{398,-400},{398,-388}},
      color={140,56,54},
      thickness=0.5));
  connect(PL_EX711_EX701_hot.inlet,PL_TCV731_rackUsersOut. outlet) annotation (
      Line(
      points={{308,-400},{258,-400},{258,-388}},
      color={140,56,54},
      thickness=0.5));
  connect(PL_EX701_EX731_hot.outlet,PL_TCV731_rackUsersOut. outlet) annotation (
     Line(
      points={{178,-400},{258,-400},{258,-388}},
      color={140,56,54},
      thickness=0.5));
  connect(PL_EX701_EX731_hot.inlet,PL_TCV701_rackUsersOut. outlet) annotation (
      Line(
      points={{158,-400},{98,-400},{98,-388}},
      color={140,56,54},
      thickness=0.5));
  connect(PL_RR_UsersIn.outlet,PL_UsersIn_EX721. inlet) annotation (Line(
      points={{652,-360},{632,-360}},
      color={140,56,54},
      thickness=0.5));
  connect(PL_UsersIn_EX721.outlet,PL_rackUsersIn_TT723. inlet) annotation (Line(
      points={{612,-360},{598,-360},{598,-330}},
      color={140,56,54},
      thickness=0.5));
  connect(PL_UsersOut_EX721.outlet,PL_RR_UsersOut. inlet) annotation (Line(
      points={{607,-400},{636,-400}},
      color={140,56,54},
      thickness=0.5));
  connect(PL_UsersOut_EX721.inlet,PL_EX721_EX711_hot. outlet) annotation (Line(
      points={{587,-400},{488,-400}},
      color={140,56,54},
      thickness=0.5));
  connect(RR00_PL_VER901_FCVR01.outlet,FCVR01. inlet) annotation (Line(
      points={{746,-360},{756,-360}},
      color={140,56,54},
      thickness=0.5));
  connect(FCVR01.outlet,RR00_PL_FCVR01_FTR03. inlet) annotation (Line(
      points={{776,-360},{786,-360}},
      color={140,56,54},
      thickness=0.5));
  connect(RR00_PL_VER901_FCVR01.inlet,PL_RR_UsersIn. inlet) annotation (Line(
      points={{726,-360},{672,-360}},
      color={140,56,54},
      thickness=0.5));
  connect(sinkCold1.inlet,PL_RR_UsersIn. inlet) annotation (Line(
      points={{671,-337},{684,-337},{684,-360},{672,-360}},
      color={140,56,54},
      thickness=0.5));
  connect(PL_RR_UsersOut.outlet,FTR03. outlet) annotation (Line(
      points={{656,-400},{826,-400},{826,-360},{821,-360}},
      color={140,56,54},
      thickness=0.5));
  connect(FTR03.inlet,RR00_PL_FCVR01_FTR03. outlet) annotation (Line(
      points={{815,-360},{806,-360}},
      color={140,56,54},
      thickness=0.5));
  connect(TTR01.inlet,PTR01. inlet) annotation (Line(
      points={{825.6,-299},{825.6,-289}},
      color={140,56,54},
      thickness=0.5));
  connect(PTR01.inlet,RR00_PL_PTR01_FTR01. inlet) annotation (Line(
      points={{825.6,-289},{825.6,-271.5},{826,-271.5},{826,-264}},
      color={140,56,54},
      thickness=0.5));
  connect(RR00_PL_PTR01_FTR01.outlet,FTR01. inlet) annotation (Line(
      points={{826,-244},{826,-232}},
      color={140,56,54},
      thickness=0.5));
  connect(FTR01.outlet,RR00_PL_FTR01_RR01. inlet) annotation (Line(
      points={{826,-226},{826,-214}},
      color={140,56,54},
      thickness=0.5));
  connect(TTR01.inlet,RR00_PL_FTR03_PTR01. outlet) annotation (Line(
      points={{825.6,-299},{826,-299},{826,-324}},
      color={140,56,54},
      thickness=0.5));
  connect(RR00_PL_FTR03_PTR01.inlet,FTR03. outlet) annotation (Line(
      points={{826,-344},{826,-360},{821,-360}},
      color={140,56,54},
      thickness=0.5));
  connect(RR00_PL_PR01_PTR02.outlet,PTR02. inlet) annotation (Line(
      points={{704,-266},{704,-271},{703.4,-271},{703.4,-276}},
      color={140,56,54},
      thickness=0.5));
  connect(PTR02.inlet,TTR02. inlet) annotation (Line(
      points={{703.4,-276},{704,-276},{704,-286},{703.4,-286}},
      color={140,56,54},
      thickness=0.5));
  connect(TTR02.inlet,RR00_PL_TTR02_VER901. inlet) annotation (Line(
      points={{703.4,-286},{704,-286},{704,-296}},
      color={140,56,54},
      thickness=0.5));
  connect(RR00_PL_TTR02_VER901.outlet,PL_RR_UsersIn. inlet) annotation (Line(
      points={{704,-316},{704,-360},{672,-360}},
      color={140,56,54},
      thickness=0.5));
  connect(RR00_PL_RR01_PR01.outlet,PR01. inlet) annotation (Line(
      points={{704,-188},{704,-202.6}},
      color={140,56,54},
      thickness=0.5));
  connect(PR01.outlet,RR00_PL_PR01_PTR02. inlet) annotation (Line(
      points={{704,-223.4},{704,-246}},
      color={140,56,54},
      thickness=0.5));
  connect(RR00_PL_FTR01_RR01.outlet,RR01. incold) annotation (Line(
      points={{826,-194},{826,-162},{790,-162},{790,-139.8},{788.8,-139.8}},
      color={140,56,54},
      thickness=0.5));
  connect(RR00_PL_RR01_PR01.inlet,RR01. outcold) annotation (Line(
      points={{704,-168},{706,-168},{706,-158},{748,-158},{748,-139.8},{746.2,-139.8}},
      color={140,56,54},
      thickness=0.5));
  annotation (Icon(coordinateSystem(preserveAspectRatio=false)), Diagram(
        coordinateSystem(preserveAspectRatio=false, extent={{-900,-500},{900,320}})));
end LoadPlantBase;